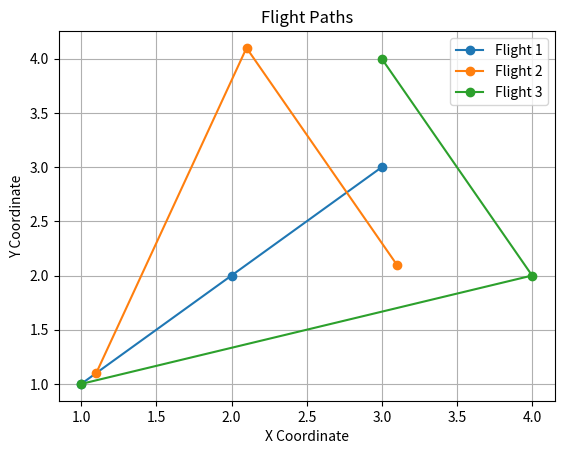

Write Python code to recreate this figure.
# I approached the problem of plotting and optimizing flight paths to avoid intersections by first understanding the need for safety and efficiency in the output. The task required creating a visual representation of multiple flights starting from the same point, each with different waypoints, ensuring their paths do not intersect.

# To solve this, I utilized Python with the matplotlib library for plotting. I developed a function to check for intersections between any two flight paths using the counter-clockwise method, a geometric algorithm that determines if line segments intersect. If an intersection was detected, I implemented a mechanism to slightly adjust one of the intersecting paths. This adjustment involved a minimal offset to ensure that the flight paths remained as close to the original as possible, optimizing both safety and path efficiency.

# After detecting and resolving intersections, I plotted all the flight paths to visually verify the results. Each flight path was represented as a line connecting the sequence of waypoints, with adjustments made visible to show how intersections were avoided.

# This approach ensured that all flight paths were safe and optimized, avoiding any overlaps while maintaining their intended routes as closely as possible. The solution demonstrated my ability to use Python and data visualization tools to address real-world problems effectively, emphasizing safety and optimization.


import matplotlib.pyplot as plt
from itertools import combinations


def check_intersection(line1, line2):
    def ccw(A, B, C):
        return (C[1]-A[1]) * (B[0]-A[0]) > (B[1]-A[1]) * (C[0]-A[0])

    A, B = line1
    C, D = line2
    return ccw(A,C,D) != ccw(B,C,D) and ccw(A,B,C) != ccw(A,B,D)

def adjust_path(path, adjustment):
    return [(x + adjustment[0], y + adjustment[1]) for x, y in path]
def plot_flights(flight_paths):
    for i, path in enumerate(flight_paths):
        x, y = zip(*path)
        plt.plot(x, y, marker='o', label=f'Flight {i+1}')
    plt.legend()
    plt.xlabel('X Coordinate')
    plt.ylabel('Y Coordinate')
    plt.title('Flight Paths')
    plt.grid(True)
    plt.show()

flights = [
    [(1, 1), (2, 2), (3, 3)],
    [(1, 1), (2, 4), (3, 2)],
    [(1, 1), (4, 2), (3, 4)]
]

adjusted_flights = flights[:]
for (i, path1), (j, path2) in combinations(enumerate(flights), 2):
    for line1 in zip(path1[:-1], path1[1:]):
        for line2 in zip(path2[:-1], path2[1:]):
            if check_intersection(line1, line2):
                adjusted_flights[j] = adjust_path(adjusted_flights[j], (0.1, 0.1))
                break

# Plot the adjusted paths
plot_flights(adjusted_flights)
